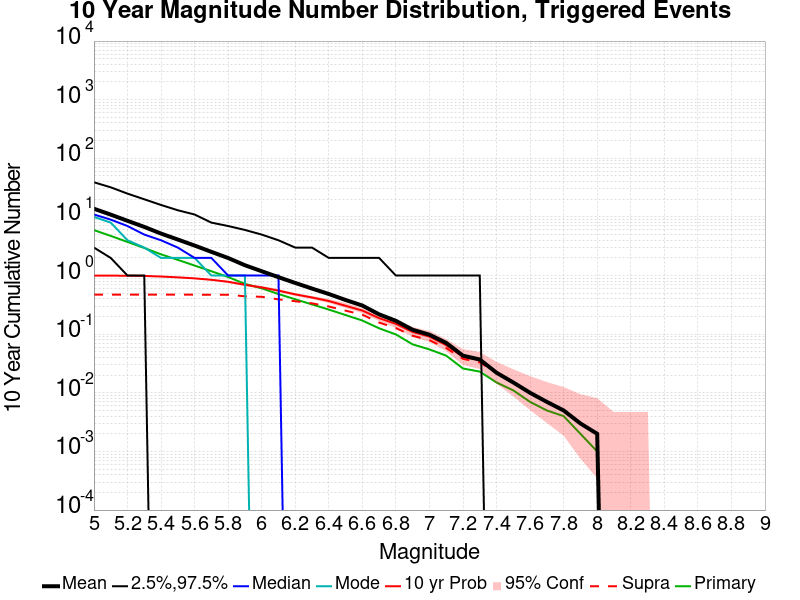

Data behind this chart, as committed beside it:
Mag, Mean, 2.5 %ile, 97.5 %ile, Median, Mode, 10 yr Probability, 10 yr Supra-Seis Prob, Primary Aftershocks Mean
5.0, 13.8, 3.0, 39.0, 11.0, 10.0, 1.0, 0.472, 5.966
5.1, 10.96, 2.0, 32.0, 9.0, 8.0, 0.996, 0.472, 4.746
5.2, 8.584, 1.0, 25.0, 7.0, 4.0, 0.994, 0.472, 3.745
5.3, 6.76, 1.0, 20.0, 5.0, 3.0, 0.986, 0.472, 2.956
5.4, 5.201, 0.0, 16.0, 4.0, 2.0, 0.963, 0.472, 2.302
5.5, 4.116, 0.0, 13.0, 3.0, 2.0, 0.932, 0.472, 1.853
5.6, 3.251, 0.0, 11.0, 2.0, 2.0, 0.896, 0.472, 1.482
5.7, 2.539, 0.0, 8.0, 2.0, 1.0, 0.846, 0.471, 1.185
5.8, 1.993, 0.0, 7.0, 1.0, 1.0, 0.784, 0.471, 0.944
5.9, 1.5, 0.0, 6.0, 1.0, 1.0, 0.696, 0.443, 0.721
6.0, 1.186, 0.0, 5.0, 1.0, 0.0, 0.629, 0.434, 0.605
6.1, 0.939, 0.0, 4.0, 1.0, 0.0, 0.553, 0.393, 0.484
6.2, 0.748, 0.0, 3.0, 0.0, 0.0, 0.478, 0.365, 0.394
6.3, 0.6, 0.0, 3.0, 0.0, 0.0, 0.423, 0.336, 0.322
6.4, 0.485, 0.0, 2.0, 0.0, 0.0, 0.368, 0.297, 0.263
6.5, 0.383, 0.0, 2.0, 0.0, 0.0, 0.305, 0.252, 0.212
6.6, 0.308, 0.0, 2.0, 0.0, 0.0, 0.253, 0.215, 0.171
6.7, 0.218, 0.0, 2.0, 0.0, 0.0, 0.188, 0.158, 0.126
6.8, 0.169, 0.0, 1.0, 0.0, 0.0, 0.15, 0.127, 0.099
6.9, 0.119, 0.0, 1.0, 0.0, 0.0, 0.109, 0.094, 0.067
7.0, 0.098, 0.0, 1.0, 0.0, 0.0, 0.091, 0.079, 0.055
7.1, 0.071, 0.0, 1.0, 0.0, 0.0, 0.065, 0.058, 0.043
7.2, 0.043, 0.0, 1.0, 0.0, 0.0, 0.041, 0.038, 0.026
7.3, 0.037, 0.0, 1.0, 0.0, 0.0, 0.036, 0.033, 0.023
7.4, 0.022, 0.0, 0.0, 0.0, 0.0, 0.022, 0.022, 0.015
7.5, 0.015, 0.0, 0.0, 0.0, 0.0, 0.015, 0.015, 0.011
7.6, 0.01, 0.0, 0.0, 0.0, 0.0, 0.01, 0.01, 0.007
7.7, 0.007, 0.0, 0.0, 0.0, 0.0, 0.007, 0.007, 0.005
7.8, 0.005, 0.0, 0.0, 0.0, 0.0, 0.005, 0.005, 0.004
7.9, 0.003, 0.0, 0.0, 0.0, 0.0, 0.003, 0.003, 0.002
8.0, 0.002, 0.0, 0.0, 0.0, 0.0, 0.002, 0.002, 0.001
8.1, 0.0, 0.0, 0.0, 0.0, 0.0, 0.0, 0.0, 0.0
8.2, 0.0, 0.0, 0.0, 0.0, 0.0, 0.0, 0.0, 0.0
8.3, 0.0, 0.0, 0.0, 0.0, 0.0, 0.0, 0.0, 0.0
8.4, 0.0, 0.0, 0.0, 0.0, 0.0, 0.0, 0.0, 0.0
8.5, 0.0, 0.0, 0.0, 0.0, 0.0, 0.0, 0.0, 0.0
8.6, 0.0, 0.0, 0.0, 0.0, 0.0, 0.0, 0.0, 0.0
8.7, 0.0, 0.0, 0.0, 0.0, 0.0, 0.0, 0.0, 0.0
8.8, 0.0, 0.0, 0.0, 0.0, 0.0, 0.0, 0.0, 0.0
8.9, 0.0, 0.0, 0.0, 0.0, 0.0, 0.0, 0.0, 0.0
9.0, 0.0, 0.0, 0.0, 0.0, 0.0, 0.0, 0.0, 0.0
